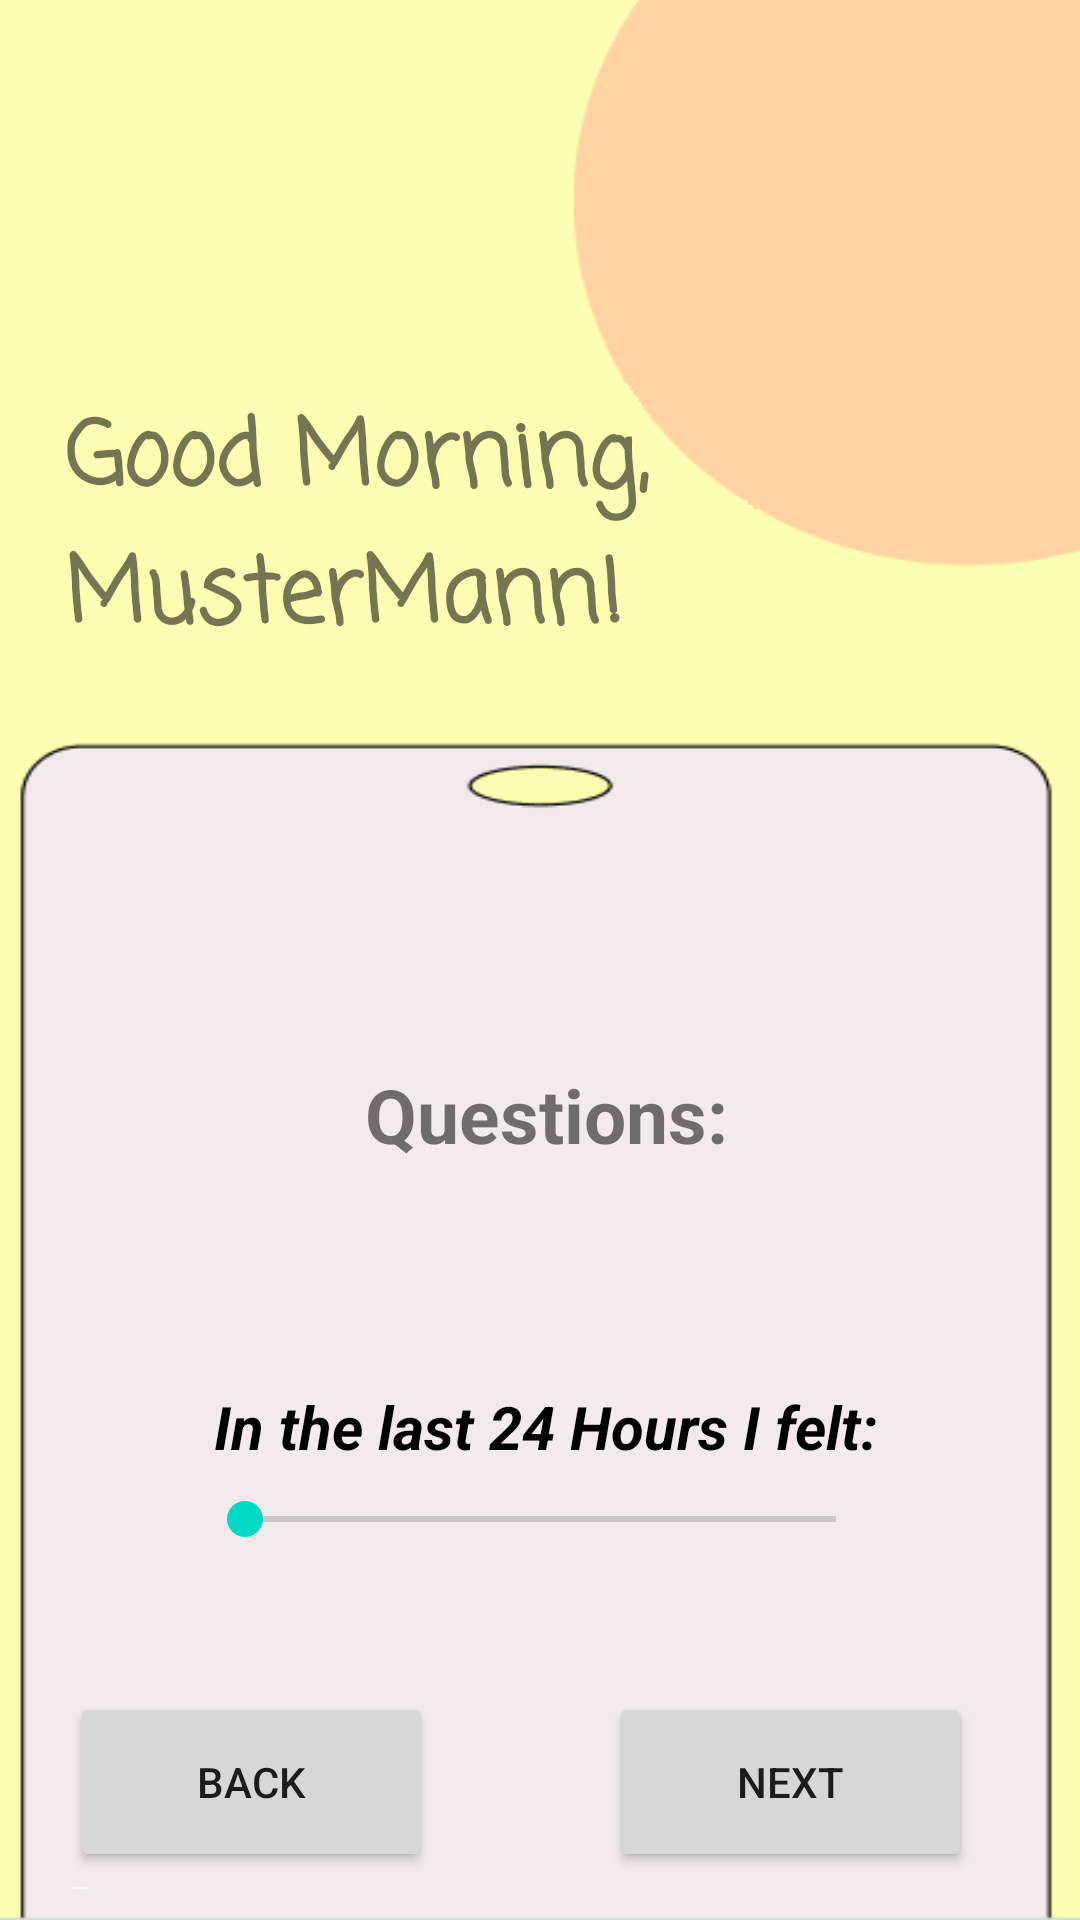

Android layout source for this screen:
<!-- AndroidManifest.xml: application theme AppTheme -->
<!-- res/layout/activity_morning_questions.xml -->
<?xml version="1.0" encoding="utf-8"?>
<androidx.constraintlayout.widget.ConstraintLayout xmlns:android="http://schemas.android.com/apk/res/android"
    xmlns:app="http://schemas.android.com/apk/res-auto"
    xmlns:tools="http://schemas.android.com/tools"
    android:layout_width="match_parent"
    android:layout_height="match_parent"
    android:background="@drawable/disk"
    tools:context=".MainActivity">


    <TextView
        android:id="@+id/Welcome"
        android:layout_width="317dp"
        android:layout_height="85dp"
        android:layout_alignParentStart="true"
        android:layout_alignParentTop="true"
        android:layout_alignParentEnd="true"
        android:layout_alignParentBottom="true"
        android:fontFamily="casual"
        android:text="Good Morning, MusterMann!"
        android:textSize="30dp"
        android:textStyle="bold"
        app:layout_constraintBottom_toTopOf="@+id/guideline2"
        app:layout_constraintEnd_toEndOf="parent"
        app:layout_constraintStart_toStartOf="parent"
        app:layout_constraintTop_toTopOf="parent"
        app:layout_constraintVertical_bias="0.666" />

    <TextView
        android:id="@+id/Que"
        android:layout_width="wrap_content"
        android:layout_height="34dp"
        android:layout_alignParentStart="true"
        android:layout_alignParentTop="true"
        android:text="Questions:"
        android:textSize="25dp"
        android:textStyle="bold"
        app:layout_constraintBottom_toTopOf="@+id/Q1"
        app:layout_constraintEnd_toStartOf="@+id/guideline4"
        app:layout_constraintStart_toStartOf="@+id/guideline5"
        app:layout_constraintTop_toTopOf="@+id/guideline2" />

    <TextView
        android:id="@+id/Q1"
        android:layout_width="wrap_content"
        android:layout_height="wrap_content"
        android:layout_above="@+id/seekBar"
        android:layout_below="@+id/Que"
        android:layout_alignParentStart="true"
        android:layout_alignParentEnd="true"
        android:layout_centerHorizontal="true"
        android:text="In the last 24 Hours I felt:"
        android:textColor="@color/black"
        android:textSize="20sp"
        android:textStyle="bold|italic"
        app:layout_constraintBottom_toTopOf="@+id/seekBar"
        app:layout_constraintEnd_toStartOf="@+id/guideline4"
        app:layout_constraintStart_toStartOf="@+id/guideline5" />

    <Button
        android:id="@+id/button3"
        android:layout_width="121dp"
        android:layout_height="60dp"
        android:layout_alignParentTop="true"
        android:layout_alignParentEnd="true"
        android:layout_alignParentBottom="true"
        android:layout_marginEnd="20dp"
        android:layout_marginBottom="16dp"
        android:text="Next"
        app:layout_constraintBottom_toBottomOf="parent"
        app:layout_constraintEnd_toStartOf="@+id/guideline4" />

    <SeekBar
        android:id="@+id/seekBar"
        android:layout_width="229dp"
        android:layout_height="35dp"
        android:layout_alignParentStart="true"
        android:layout_alignParentBottom="true"
        android:layout_centerHorizontal="true"
        app:layout_constraintBottom_toBottomOf="parent"
        app:layout_constraintEnd_toEndOf="parent"
        app:layout_constraintStart_toStartOf="parent"
        app:layout_constraintTop_toTopOf="parent"
        app:layout_constraintVertical_bias="0.808" />

    <androidx.constraintlayout.widget.Barrier
        android:id="@+id/barrier2"
        android:layout_width="wrap_content"
        android:layout_height="wrap_content"
        app:barrierDirection="top" />

    <androidx.constraintlayout.widget.Guideline
        android:id="@+id/guideline2"
        android:layout_width="wrap_content"
        android:layout_height="wrap_content"
        android:orientation="horizontal"
        app:layout_constraintGuide_begin="281dp" />

    <androidx.constraintlayout.widget.Guideline
        android:id="@+id/guideline4"
        android:layout_width="wrap_content"
        android:layout_height="wrap_content"
        android:orientation="vertical"
        app:layout_constraintGuide_end="16dp" />

    <androidx.constraintlayout.widget.Guideline
        android:id="@+id/guideline5"
        android:layout_width="wrap_content"
        android:layout_height="wrap_content"
        android:orientation="vertical"
        app:layout_constraintGuide_begin="20dp" />

    <Button
        android:id="@+id/button"
        android:layout_width="121dp"
        android:layout_height="60dp"
        android:text="Back"
        app:layout_constraintBaseline_toBaselineOf="@+id/button3"
        app:layout_constraintEnd_toStartOf="@+id/button3"
        app:layout_constraintHorizontal_bias="0.056"
        app:layout_constraintStart_toStartOf="@+id/guideline5" />


</androidx.constraintlayout.widget.ConstraintLayout>
<!-- resources referenced by this layout -->
<resources>
  <color name="black">#FF000000</color>
  <!-- drawable disk: png bitmap (drawable, 6629 bytes) -->
  <style name="AppTheme" parent="Theme.MaterialComponents.DayNight.NoActionBar">
          
          <item name="android:windowDrawsSystemBarBackgrounds">true</item>
          <item name="android:statusBarColor">@android:color/transparent</item>
          <item name="android:windowTranslucentStatus">true</item>
          <item name="windowActionBar">false</item>
          <item name="windowNoTitle">true</item>
      </style>
</resources>
